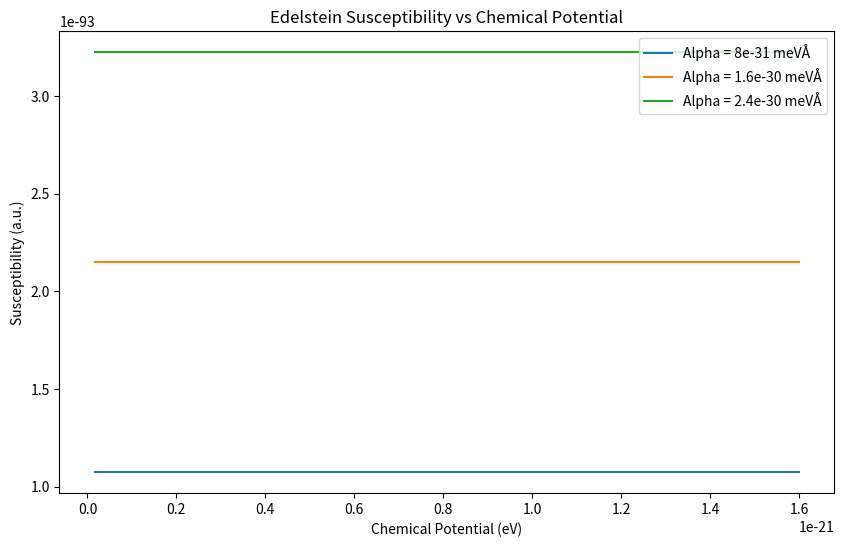
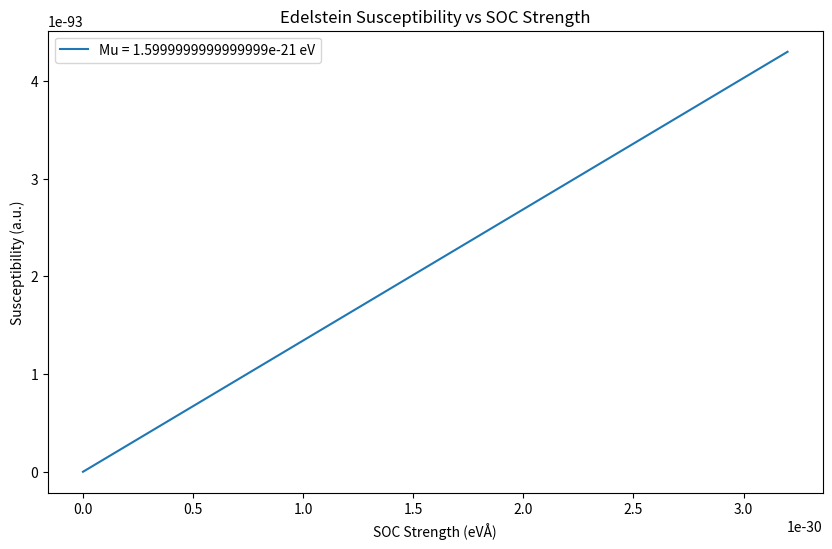
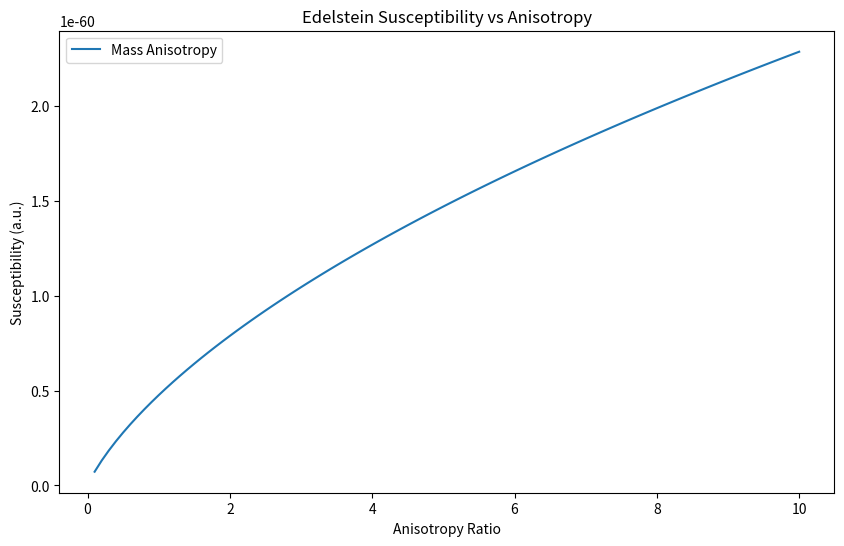
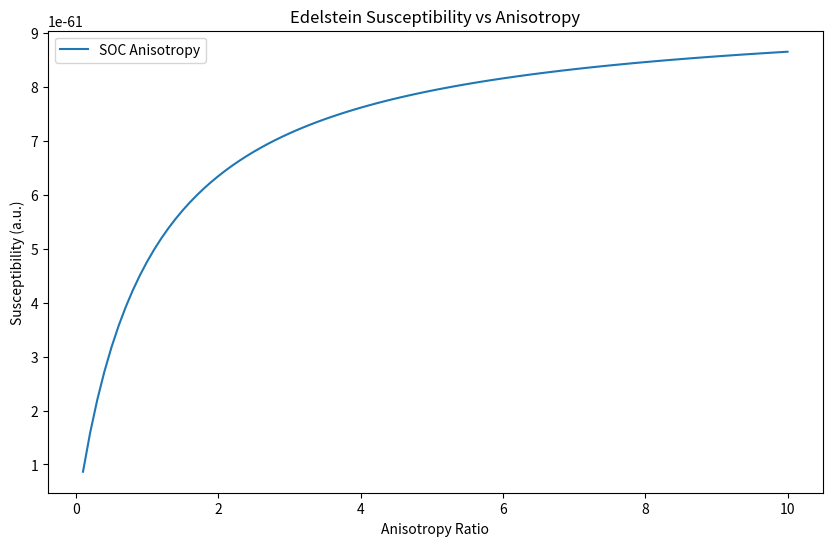
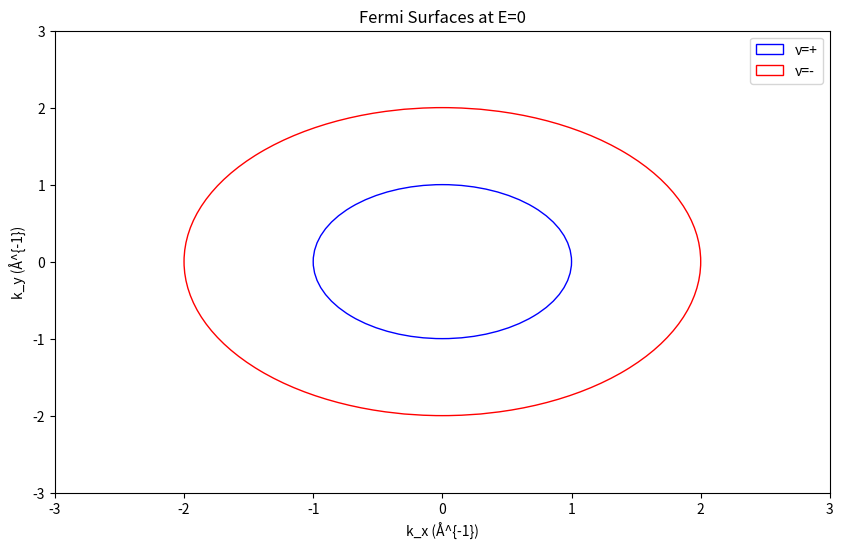
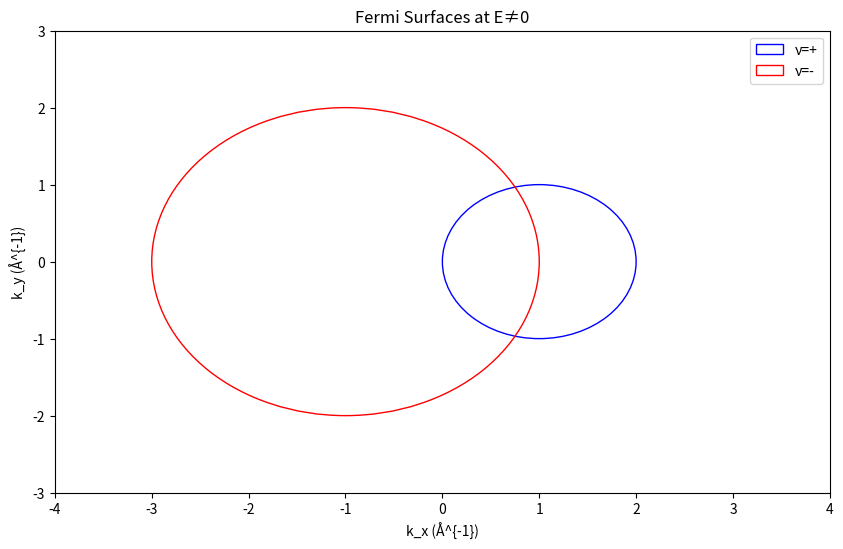

Write Python code to recreate these figures, in order.
import numpy as np
import matplotlib.pyplot as plt

# Constants
mu_b = 5.79e-5  # eV/T
e = 1.6e-19      # C
hbar = 1.05e-34  # J·s
m_e = 9.11e-31   # kg

# Typical material parameters
m = 0.1 * m_e    # Effective mass
alpha = 52 * 1e-3 * 1e-10 * e  # Convert eV·Å to J·m: 1 eV = 1.6e-19 J, 1 Å = 1e-10 m
tau = 1e-12      # Transport lifetime
E_F = 10 * 1e-3 * e  # Convert meV to J

# Electric field parameters
E = 1e4  # V/m
theta_E = 0  # Angle of E with x-axis
E_x = E * np.cos(theta_E)
E_y = E * np.sin(theta_E)

def calculate_magnetization_isotropic(E_x, E_y, E_F, m, alpha, tau):
    """
    Calculate magnetization for isotropic Rashba model.
    Returns magnetization components (Mx, My, Mz).
    """
    Mx = 0.0
    My = 0.0
    Mz = 0.0

    # Determine regime
    if E_F > 0:
        # HDR regime
        M_y = (mu_b * abs(e) * tau) / (2 * np.pi) * m * alpha * E_x
        My = M_y
    else:
        # LDR regime
        sqrt_term = np.sqrt(m**2 * alpha**2 + 2 * m * E_F)
        M_y = (mu_b * abs(e) * tau) / (2 * np.pi) * sqrt_term * E_x
        My = M_y

    return Mx, My, Mz

def calculate_susceptibility_anisotropic(r_m, r_alpha, m, alpha, tau, S_cell, a):
    """
    Calculate Edelstein susceptibility for anisotropic case.
    """
    chi0 = (tau * abs(e) * mu_b * S_cell) / (4 * np.pi**2 * a)

    # Mass anisotropy
    chi_mass = (4 * np.pi * m * alpha * r_m) / (1 + np.sqrt(r_m))

    # SOC anisotropy
    chi_soc = (4 * np.pi * m * alpha * r_alpha) / (1 + r_alpha)

    return chi_mass / chi0, chi_soc / chi0

def plot_susceptibility_vs_mu(mu_values, alpha_values):
    """
    Plot Edelstein susceptibility vs chemical potential.
    """
    plt.figure(figsize=(10, 6))
    for alpha in alpha_values:
        chi_values = []
        for mu in mu_values:
            if mu > 0:
                # HDR
                chi = (mu_b * abs(e) * tau) / (2 * np.pi) * m * alpha * E_x
            else:
                # LDR
                sqrt_term = np.sqrt(m**2 * alpha**2 + 2 * m * mu * e)
                chi = (mu_b * abs(e) * tau) / (2 * np.pi) * sqrt_term * E_x
            chi_values.append(chi)
        plt.plot(mu_values, chi_values, label=f'Alpha = {alpha} meVÅ')

    plt.xlabel('Chemical Potential (eV)')
    plt.ylabel('Susceptibility (a.u.)')
    plt.title('Edelstein Susceptibility vs Chemical Potential')
    plt.legend()
    plt.show()

def plot_susceptibility_vs_alpha(alpha_values, mu):
    """
    Plot Edelstein susceptibility vs SOC strength.
    """
    plt.figure(figsize=(10, 6))
    chi_values = []
    for alpha in alpha_values:
        if mu > 0:
            # HDR
            chi = (mu_b * abs(e) * tau) / (2 * np.pi) * m * alpha * E_x
        else:
            # LDR
            sqrt_term = np.sqrt(m**2 * alpha**2 + 2 * m * mu * e)
            chi = (mu_b * abs(e) * tau) / (2 * np.pi) * sqrt_term * E_x
        chi_values.append(chi)
    plt.plot(alpha_values, chi_values, label=f'Mu = {mu} eV')

    plt.xlabel('SOC Strength (eVÅ)')
    plt.ylabel('Susceptibility (a.u.)')
    plt.title('Edelstein Susceptibility vs SOC Strength')
    plt.legend()
    plt.show()

def plot_anisotropy_effects(r_values, type='mass'):
    """
    Plot Edelstein susceptibility vs anisotropy ratios.
    """
    plt.figure(figsize=(10, 6))
    chi_values = []
    if type == 'mass':
        for r in r_values:
            chi = (4 * np.pi * m * alpha * r) / (1 + np.sqrt(r))
            chi_values.append(chi)
        plt.plot(r_values, chi_values, label=f'Mass Anisotropy')
    elif type == 'soc':
        for r in r_values:
            chi = (4 * np.pi * m * alpha * r) / (1 + r)
            chi_values.append(chi)
        plt.plot(r_values, chi_values, label=f'SOC Anisotropy')

    plt.xlabel('Anisotropy Ratio')
    plt.ylabel('Susceptibility (a.u.)')
    plt.title('Edelstein Susceptibility vs Anisotropy')
    plt.legend()
    plt.show()

def plot_fermi_surfaces(E=0):
    """
    Plot Fermi surfaces and spin textures.
    """
    plt.figure(figsize=(10, 6))
    if E == 0:
        # Plot two concentric circles
        circle1 = plt.Circle((0, 0), 1, edgecolor='blue', facecolor='none', label='ν=+')
        circle2 = plt.Circle((0, 0), 2, edgecolor='red', facecolor='none', label='ν=-')
        plt.gcf().gca().add_artist(circle1)
        plt.gcf().gca().add_artist(circle2)
        plt.xlim(-3, 3)
        plt.ylim(-3, 3)
        plt.title('Fermi Surfaces at E=0')
    else:
        # Plot shifted Fermi surfaces
        circle1 = plt.Circle((1, 0), 1, edgecolor='blue', facecolor='none', label='ν=+')
        circle2 = plt.Circle((-1, 0), 2, edgecolor='red', facecolor='none', label='ν=-')
        plt.gcf().gca().add_artist(circle1)
        plt.gcf().gca().add_artist(circle2)
        plt.xlim(-4, 4)
        plt.ylim(-3, 3)
        plt.title('Fermi Surfaces at E≠0')

    plt.xlabel('k_x (Å^{-1})')
    plt.ylabel('k_y (Å^{-1})')
    plt.legend()
    plt.show()

# Example usage
if __name__ == "__main__":
    # Calculate magnetization
    Mx, My, Mz = calculate_magnetization_isotropic(E_x, E_y, E_F, m, alpha, tau)
    print(f"Magnetization: Mx={Mx}, My={My}, Mz={Mz}")

    # Generate plots
    mu_values = np.linspace(-10, 10, 100) * 1e-3 * e  # Convert meV to J
    alpha_values = [50, 100, 150]
    alpha_values = [alpha * 1e-3 * 1e-10 * e for alpha in alpha_values]  # Convert eVÅ to J·m
    plot_susceptibility_vs_mu(mu_values, alpha_values)

    alpha_values = np.linspace(0, 200, 100) * 1e-3 * 1e-10 * e  # Convert eVÅ to J·m
    plot_susceptibility_vs_alpha(alpha_values, E_F)

    r_values = np.linspace(0.1, 10, 100)
    plot_anisotropy_effects(r_values, type='mass')
    plot_anisotropy_effects(r_values, type='soc')

    plot_fermi_surfaces(E=0)
    plot_fermi_surfaces(E=1)
